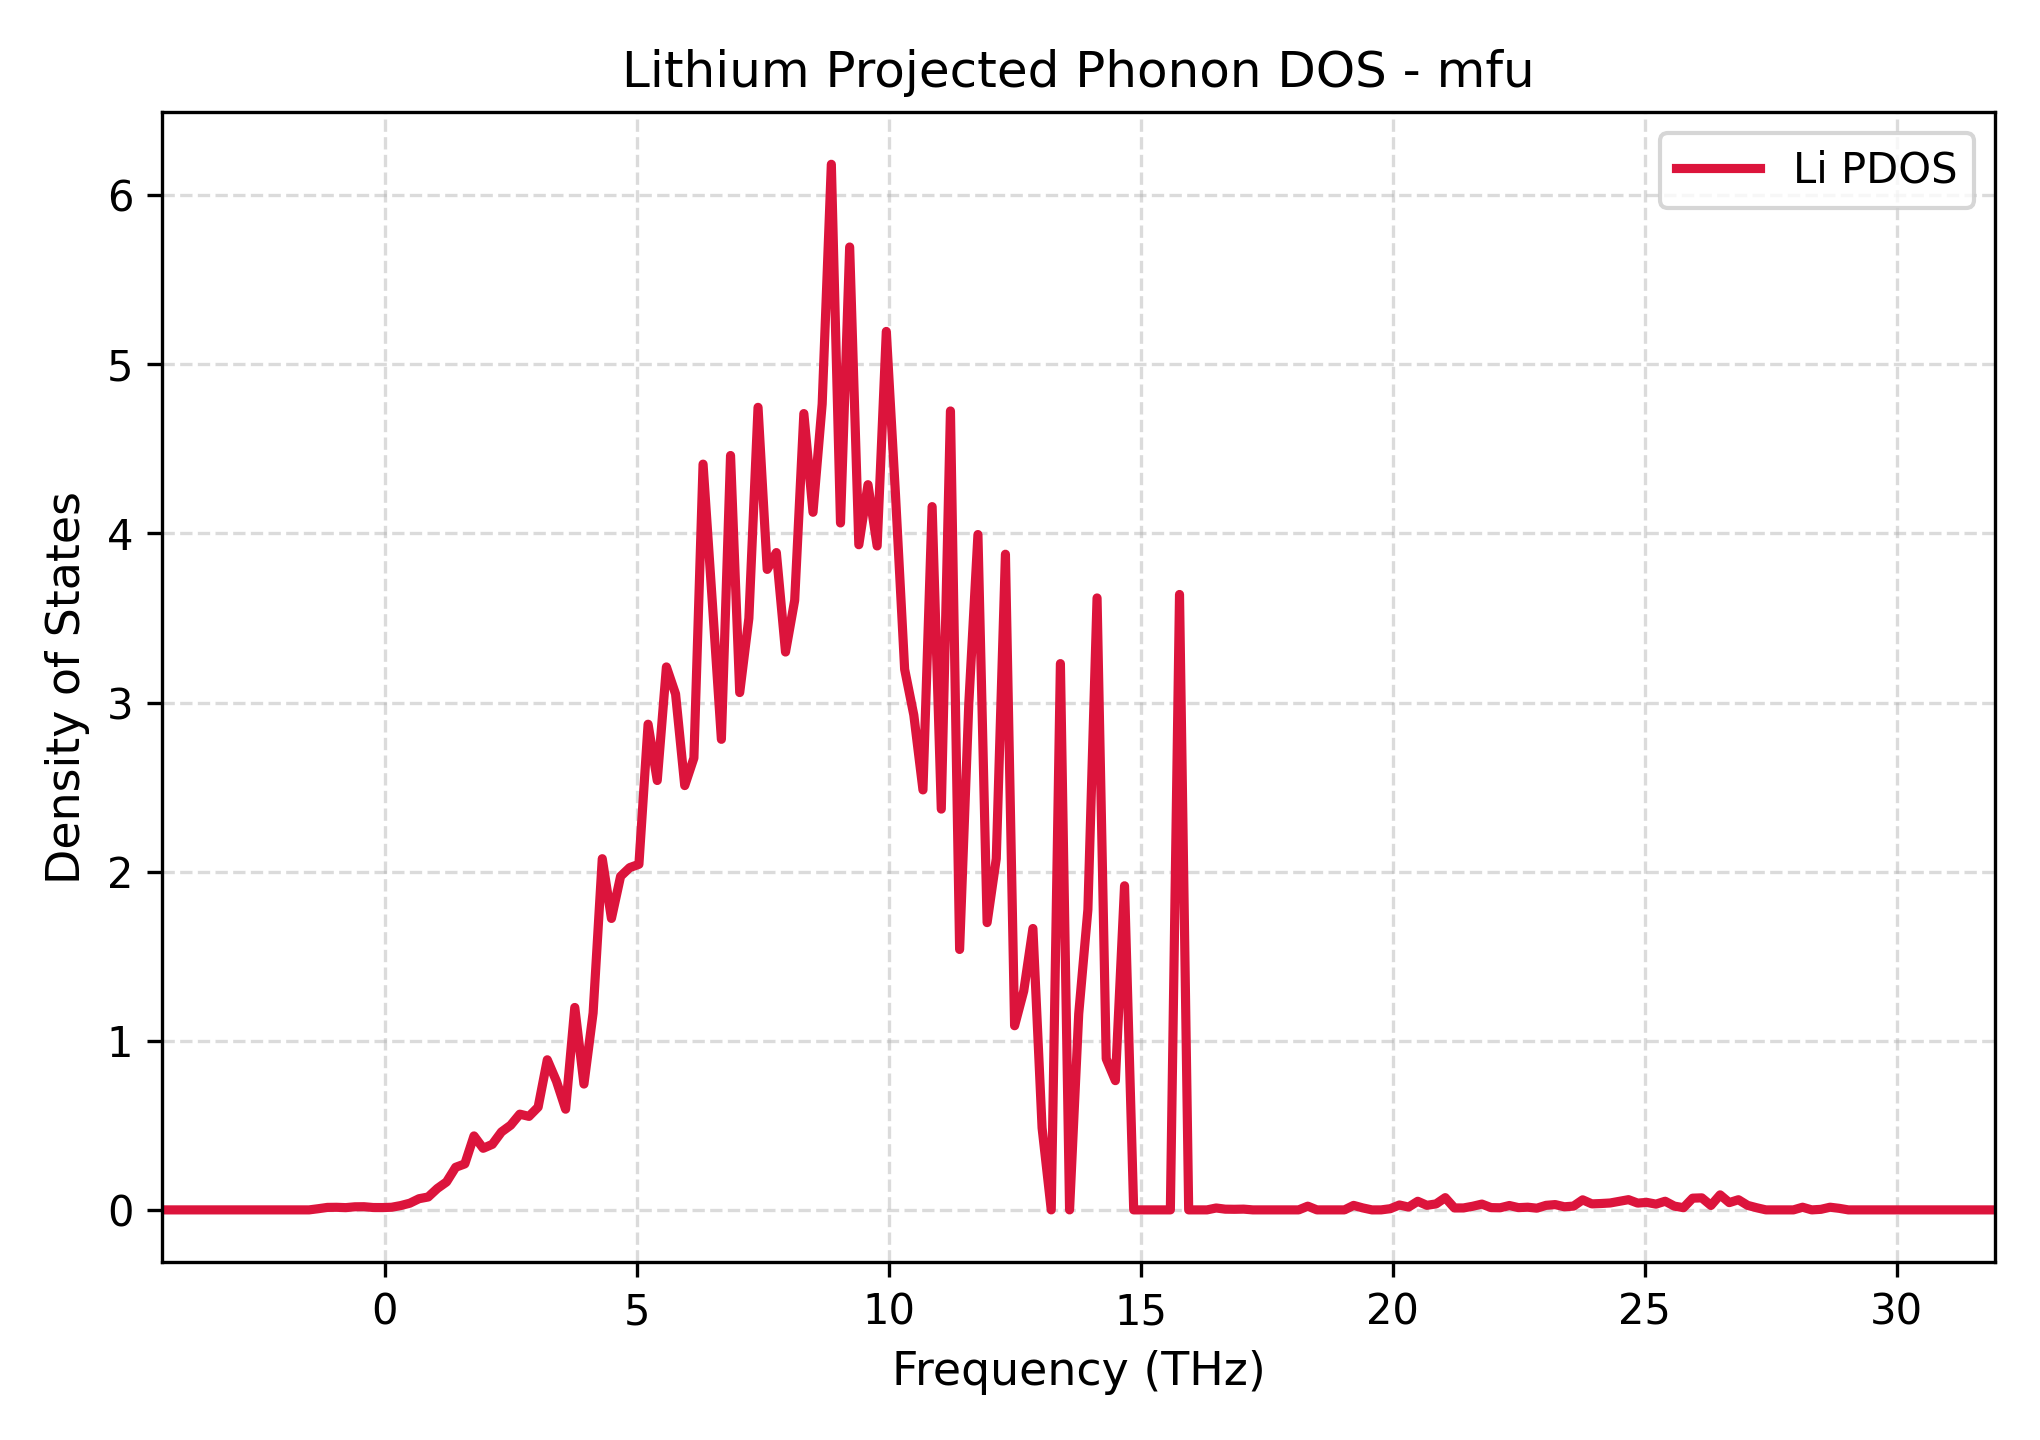

Source data for this figure (header and first rows):
Frequency_THz, Lithium_PDOS
-4.411, 0.0
-4.229, 0.0
-4.047, 0.0
-3.865, 0.0
-3.683, 0.0
-3.502, 0.0
-3.32, 0.0
-3.138, 0.0
-2.956, 0.0
-2.774, 0.0
-2.593, 0.0
-2.411, 0.0
-2.229, 0.0
-2.047, 0.0
-1.865, 0.0
-1.684, 0.0
-1.502, 0.0
-1.32, 0.00692
-1.138, 0.01468
-0.9563, 0.01527
-0.7745, 0.01337
-0.5927, 0.01822
-0.4109, 0.01871
-0.2291, 0.01403
-0.04733, 0.01377
0.1345, 0.01545
0.3163, 0.02548
0.4981, 0.03964
0.6799, 0.06608
0.8617, 0.07625
1.043, 0.1265
1.225, 0.1651
1.407, 0.2519
1.589, 0.272
1.771, 0.4374
1.952, 0.3642
2.134, 0.3876
2.316, 0.461
2.498, 0.5006
2.68, 0.5661
2.862, 0.5529
3.043, 0.6078
3.225, 0.8876
3.407, 0.761
3.589, 0.5953
3.771, 1.197
3.952, 0.7441
4.134, 1.165
4.316, 2.077
4.498, 1.723
4.68, 1.973
4.861, 2.024
5.043, 2.044
5.225, 2.872
5.407, 2.539
5.589, 3.211
5.77, 3.051
5.952, 2.509
6.134, 2.672
6.316, 4.41
... 141 more rows
